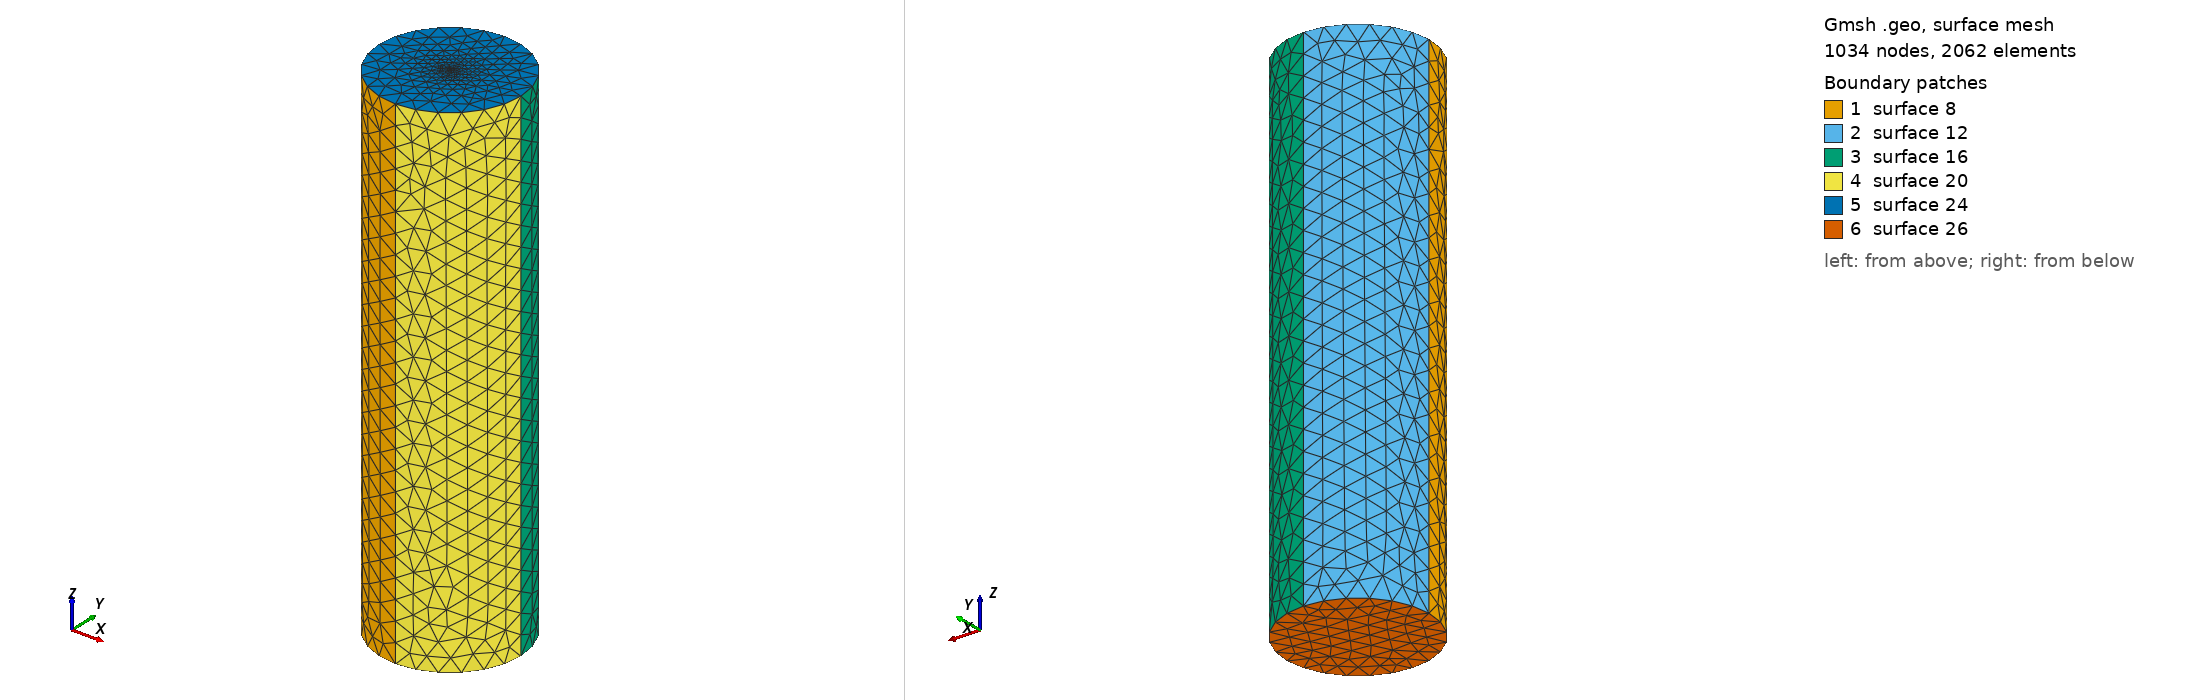

Gmsh geometry script, surface-meshed: 1034 nodes, 2062 surface elements. Boundary patches (legend numbers): 1 surface 8, 2 surface 12, 3 surface 16, 4 surface 20, 5 surface 24, 6 surface 26. Left view from above one corner, right view from below the opposite corner. The script declares no physical surfaces, so the legend lists its geometric surfaces. The drawing asked Gmsh for element sizes between 1% and 20% of the model's largest extent; the script's own settings can give other sizes.

=== diel7.geo (drawn) ===
r = 7;
h = 50;
lc =1.936;
lc_fine =0.007;
st_thickness = 0;

h = h + st_thickness;
h0 = 0 - st_thickness;
Point(1) = {r, 0, h, lc};
Point(2) = {0, r, h, lc};
Point(3) = {-r, 0, h, lc};
Point(4) = {0, -r, h, lc};
Point(5) = {0, 0, h, lc_fine};

Circle(1) = {4, 5, 1};
Circle(2) = {1, 5, 2};
Circle(3) = {2, 5, 3};
Circle(4) = {3, 5, 4};
Extrude {0, 0, -h + h0} {
  Line{4, 3, 2, 1};
}

Line Loop(23) = {3, 4, 1, 2};
Plane Surface(24) = {23};
Point{5} In Surface{24};


Line Loop(25) = {5, 17, 13, 9};
Plane Surface(26) = {25};
